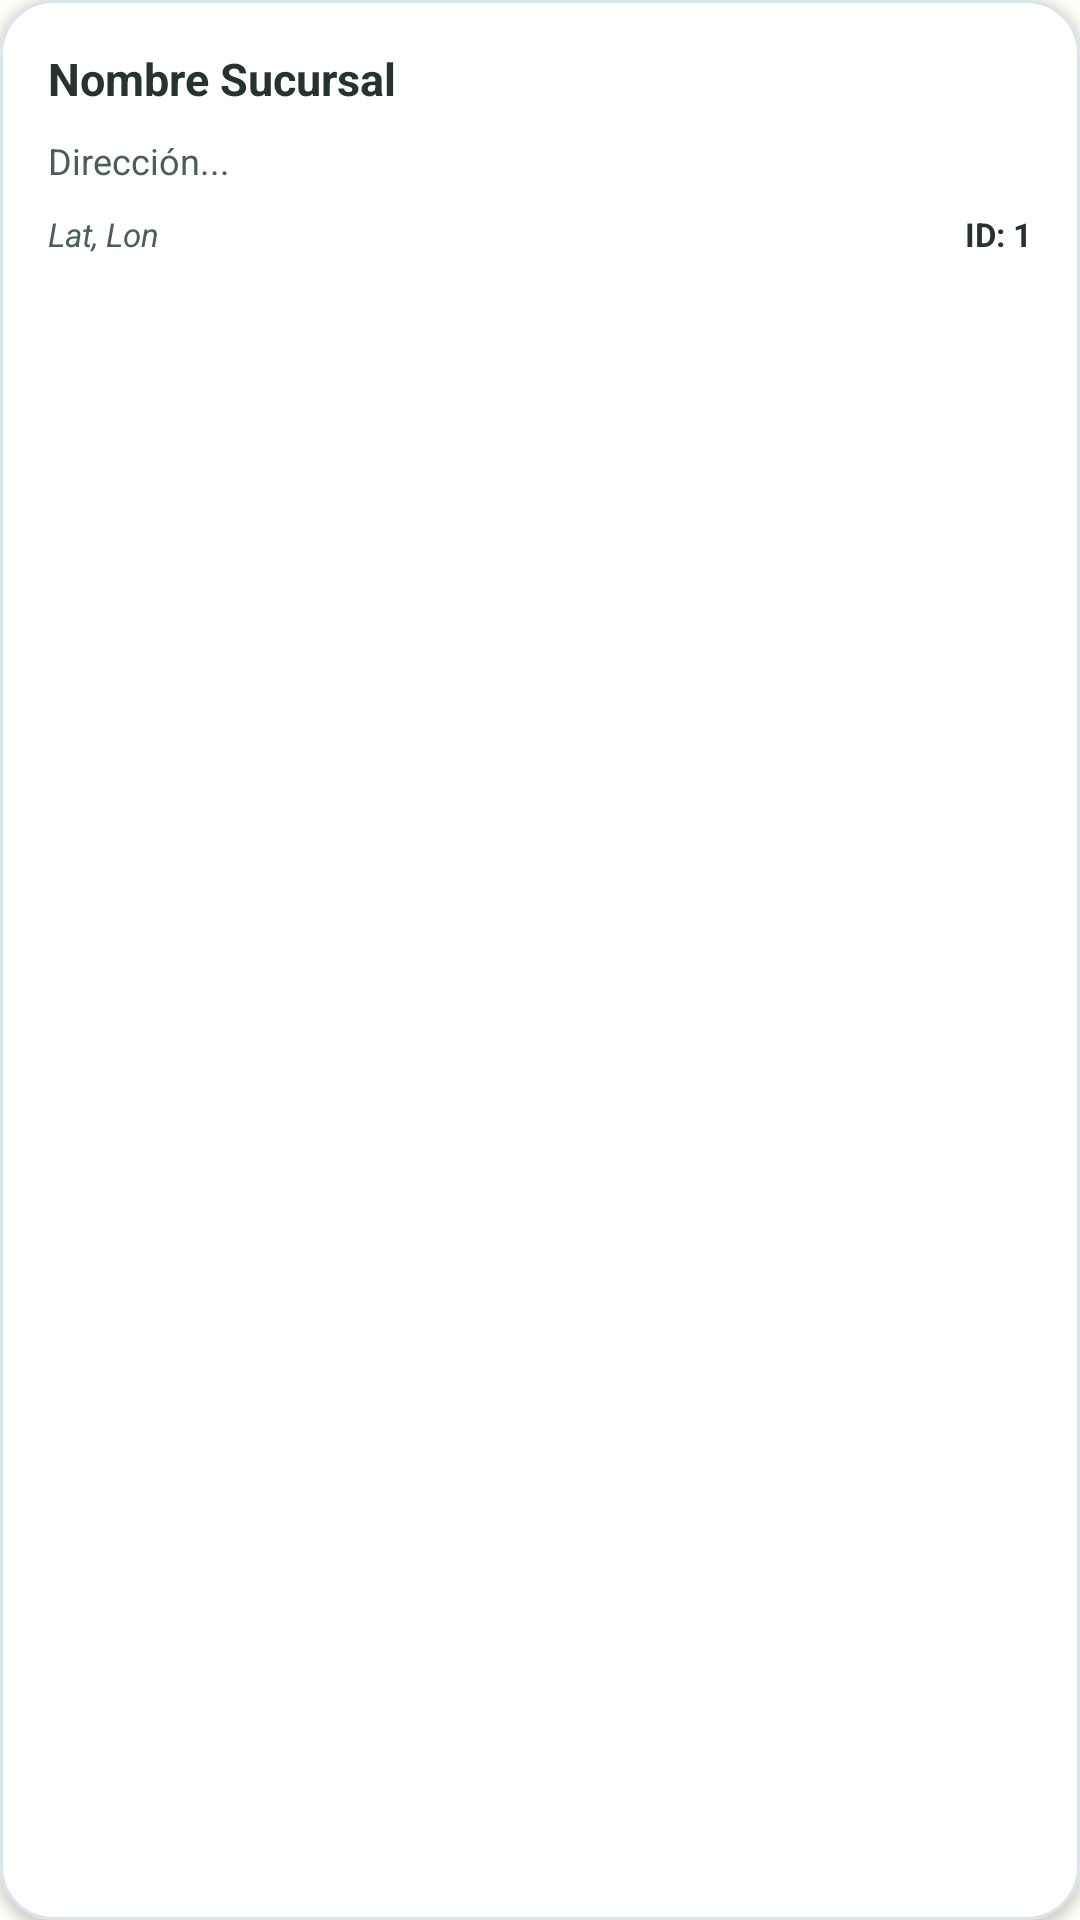

This screen was rendered from an Android layout file. Write that file and the resources it references.
<!-- AndroidManifest.xml: application theme Theme.PY_DAMB2026II -->
<!-- res/layout/usat_branch_card.xml -->
<?xml version="1.0" encoding="utf-8"?>
<com.google.android.material.card.MaterialCardView
    xmlns:android="http://schemas.android.com/apk/res/android"
    xmlns:app="http://schemas.android.com/apk/res-auto"
    android:layout_width="match_parent"
    android:layout_height="wrap_content"
    android:layout_marginStart="8dp"
    android:layout_marginEnd="8dp"
    android:layout_marginTop="4dp"
    android:layout_marginBottom="12dp"
    app:cardBackgroundColor="@android:color/white"
    app:cardCornerRadius="18dp"
    app:cardElevation="2dp"
    app:strokeColor="#D9E6EE"
    app:strokeWidth="1dp">

    <LinearLayout
        android:layout_width="match_parent"
        android:layout_height="wrap_content"
        android:orientation="vertical"
        android:padding="16dp">

        <TextView
            android:id="@+id/branch_name"
            android:layout_width="match_parent"
            android:layout_height="wrap_content"
            android:text="Nombre Sucursal"
            android:textColor="@color/textPrimary"
            android:textSize="15sp"
            android:textStyle="bold"/>

        <TextView
            android:id="@+id/branch_address"
            android:layout_width="match_parent"
            android:layout_height="wrap_content"
            android:layout_marginTop="9dp"
            android:text="Dirección..."
            android:textColor="@color/textSecondary"
            android:textSize="12sp"/>

        <LinearLayout
            android:layout_width="match_parent"
            android:layout_height="wrap_content"
            android:layout_marginTop="9dp"
            android:gravity="center_vertical"
            android:orientation="horizontal">

            <TextView
                android:id="@+id/branch_lat_lon"
                android:layout_width="0dp"
                android:layout_height="wrap_content"
                android:layout_weight="1"
                android:text="Lat, Lon"
                android:textColor="@color/textSecondary"
                android:textSize="11sp"
                android:textStyle="italic"/>

            <TextView
                android:id="@+id/branch_id"
                android:layout_width="wrap_content"
                android:layout_height="wrap_content"
                android:text="ID: 1"
                android:textColor="@color/textPrimary"
                android:textSize="11sp"
                android:textStyle="bold"/>

        </LinearLayout>

    </LinearLayout>

</com.google.android.material.card.MaterialCardView>
<!-- resources referenced by this layout -->
<resources>
  <color name="textPrimary">#26342C</color>
  <color name="textSecondary">#496052</color>
  <style name="Theme.PY_DAMB2026II" parent="Base.Theme.PY_DAMB2026II" />
  <style name="Base.Theme.PY_DAMB2026II" parent="Theme.Material3.DayNight.NoActionBar">
          <item name="colorPrimary">@color/caral_green</item>
          <item name="colorOnPrimary">@color/caral_cream</item>
          <item name="colorPrimaryContainer">@color/caral_soft_green</item>
          <item name="colorOnPrimaryContainer">@color/caral_text_primary</item>
          <item name="colorSecondary">@color/caral_gold</item>
          <item name="colorOnSecondary">@color/caral_text_primary</item>
          <item name="colorTertiary">@color/caral_orange</item>
          <item name="android:colorBackground">@color/caral_cream</item>
          <item name="colorSurface">@color/caral_cream</item>
          <item name="colorOnSurface">@color/caral_text_primary</item>
          <item name="colorOnSurfaceVariant">@color/caral_text_secondary</item>
          <item name="android:statusBarColor">@color/caral_green</item>
          <item name="android:navigationBarColor">@color/caral_dark_background</item>
      </style>
  <color name="caral_green">#197348</color>
  <color name="caral_cream">#FFFDF7</color>
  <color name="caral_soft_green">#EAF3EC</color>
  <color name="caral_text_primary">#26342C</color>
  <color name="caral_gold">#F4B82E</color>
  <color name="caral_orange">#E85D04</color>
  <color name="caral_text_secondary">#496052</color>
  <color name="caral_dark_background">#18251D</color>
</resources>
